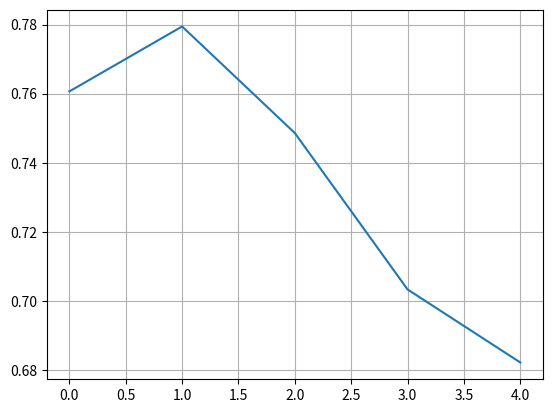

Reproduce this figure in Python.
# -*- coding: utf-8 -*-
"""
Created on Sat Jul  8 16:55:26 2023

[redacted]
"""

import numpy as np
import matplotlib.pyplot as plt

T = 1000
t = [10,30,50,100,150,200,250,300]
# t = np.arange(10,46,5)
ph0 = 0.5
ph1  = 0.5

pd = np.array((0.2786,0.277,0.310,0.3488,0.34418,0.36704,0.36488,0.36328))
pf = np.array((0.18472,0.1159,0.114,0.0882,0.0506,0.04898,0.0322,0.0227))
# pd = 0.9
# pf = 0.1

th = []

for i in range(5):
    # R1 = (T-t[i])/T*(ph0*(1-pf))* 6.6582
    # R2 = (T-t[i])/T*(ph1*(1-pd))* 6.6137
    R1 = (T-t[i])/T*(ph0*(1-pf[i]))
    R2 = (T-t[i])/T*(ph1*(1-pd[i]))
    th.append(R1+R2)

plt.plot(th)
plt.grid()
plt.show()
